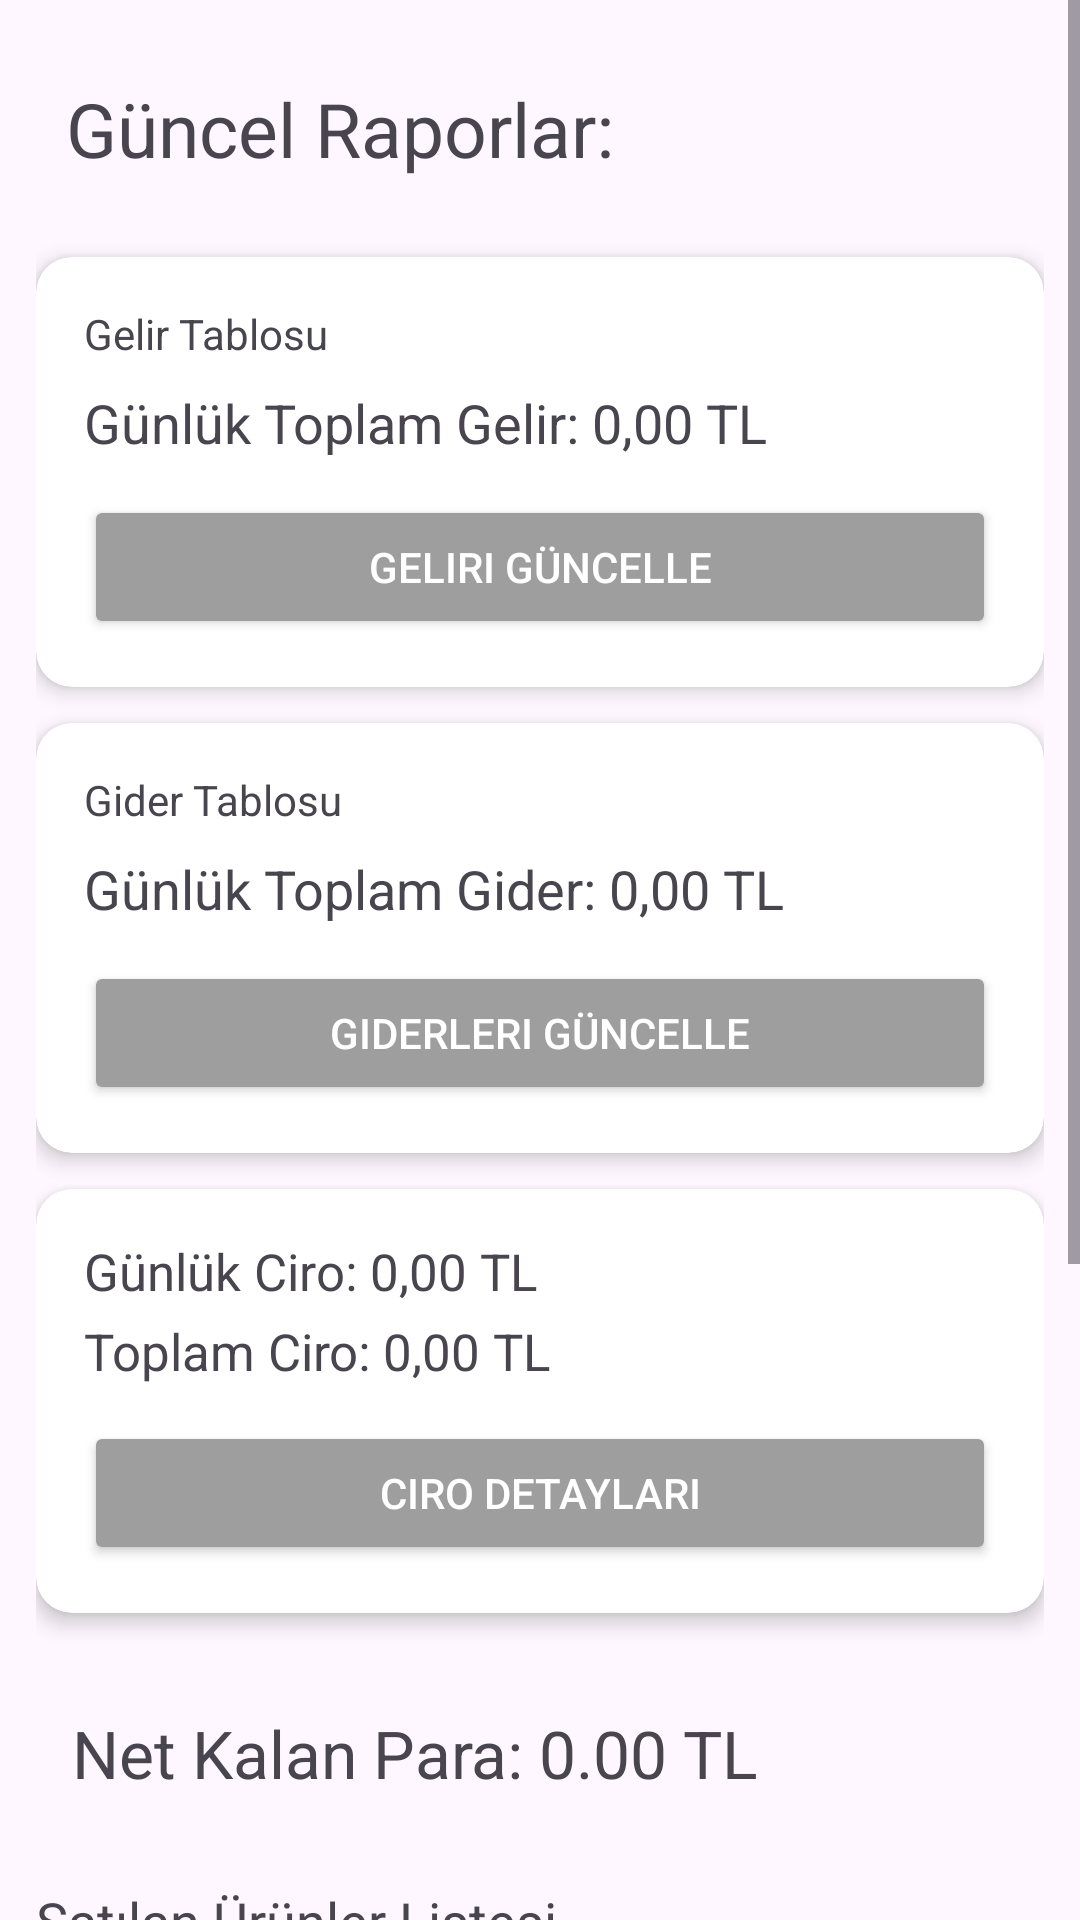

Here is an Android app screen rendered from its layout file. Give the layout XML and the strings, colors and styles it references.
<!-- AndroidManifest.xml: application theme Theme.CumhuriyetCafe -->
<!-- res/layout/fragment_ciro_rapor.xml -->
<?xml version="1.0" encoding="utf-8"?>
<ScrollView
    xmlns:android="http://schemas.android.com/apk/res/android"
    xmlns:app="http://schemas.android.com/apk/res-auto"
    xmlns:tools="http://schemas.android.com/tools"
    android:layout_width="match_parent"
    android:layout_height="match_parent"
    android:fillViewport="true">

    <androidx.constraintlayout.widget.ConstraintLayout
        android:layout_width="match_parent"
        android:padding="12dp"
        android:layout_height="wrap_content">
        <TextView
            android:id="@+id/raporTextView"
            android:layout_width="0dp"
            android:layout_height="wrap_content"
            android:layout_marginTop="4dp"
            android:text="Güncel Raporlar:"
            android:textSize="25sp"
            android:padding="10dp"
            app:layout_constraintEnd_toEndOf="parent"
            app:layout_constraintStart_toStartOf="parent"
            app:layout_constraintTop_toTopOf="parent" />

        <androidx.cardview.widget.CardView
            android:id="@+id/cardGelir"
            android:layout_width="0dp"
            android:layout_height="wrap_content"
            android:layout_marginTop="16dp"
            app:cardCornerRadius="12dp"
            app:cardElevation="4dp"
            app:layout_constraintEnd_toEndOf="parent"
            app:layout_constraintStart_toStartOf="parent"
            app:layout_constraintTop_toBottomOf="@id/raporTextView">

            <LinearLayout
                android:layout_width="match_parent"
                android:layout_height="wrap_content"
                android:orientation="vertical"
                android:padding="16dp">

                <TextView
                    android:layout_width="wrap_content"
                    android:layout_height="wrap_content"
                    android:text="Gelir Tablosu" />

                <TextView
                    android:id="@+id/textGunlukGelirHesaplamaView"
                    android:layout_width="match_parent"
                    android:layout_height="wrap_content"
                    android:layout_marginTop="8dp"
                    android:text="Günlük Toplam Gelir: 0,00 TL"
                    android:textSize="18sp" />

                <Button
                    android:id="@+id/gelirHesapla"
                    android:layout_width="match_parent"
                    android:layout_height="wrap_content"
                    android:layout_marginTop="12dp"
                    android:backgroundTint="#9E9E9E"
                    android:text="Geliri Güncelle"
                    android:textColor="@color/white" />
            </LinearLayout>
        </androidx.cardview.widget.CardView>

        <androidx.cardview.widget.CardView
            android:id="@+id/cardGider"
            android:layout_width="0dp"
            android:layout_height="wrap_content"
            android:layout_marginTop="12dp"
            app:cardCornerRadius="12dp"
            app:cardElevation="4dp"
            app:layout_constraintEnd_toEndOf="parent"
            app:layout_constraintStart_toStartOf="parent"
            app:layout_constraintTop_toBottomOf="@id/cardGelir">

            <LinearLayout
                android:layout_width="match_parent"
                android:layout_height="wrap_content"
                android:orientation="vertical"
                android:padding="16dp">

                <TextView
                    android:layout_width="wrap_content"
                    android:layout_height="wrap_content"
                    android:text="Gider Tablosu" />

                <TextView
                    android:id="@+id/textGunlukGiderHesaplamaView"
                    android:layout_width="match_parent"
                    android:layout_height="wrap_content"
                    android:layout_marginTop="8dp"
                    android:text="Günlük Toplam Gider: 0,00 TL"
                    android:textSize="18sp" />

                <Button
                    android:layout_width="match_parent"
                    android:layout_height="wrap_content"
                    android:layout_marginTop="12dp"
                    android:text="Giderleri Güncelle"
                    android:backgroundTint="#9E9E9E"
                    android:textColor="@color/white" />
            </LinearLayout>
        </androidx.cardview.widget.CardView>

        <androidx.cardview.widget.CardView
            android:id="@+id/cardCiro"
            android:layout_width="0dp"
            android:layout_height="wrap_content"
            android:layout_marginTop="12dp"
            app:cardCornerRadius="12dp"
            app:cardElevation="4dp"
            app:layout_constraintEnd_toEndOf="parent"
            app:layout_constraintStart_toStartOf="parent"
            app:layout_constraintTop_toBottomOf="@id/cardGider">

            <LinearLayout
                android:layout_width="match_parent"
                android:layout_height="wrap_content"
                android:orientation="vertical"
                android:padding="16dp">

                <TextView
                    android:id="@+id/textGunlukCiroHesaplamaView"
                    android:layout_width="match_parent"
                    android:layout_height="wrap_content"
                    android:text="Günlük Ciro: 0,00 TL"
                    android:textSize="17sp" />

                <TextView
                    android:id="@+id/textToplamCiroHesaplamaView"
                    android:layout_width="match_parent"
                    android:layout_height="wrap_content"
                    android:layout_marginTop="4dp"
                    android:text="Toplam Ciro: 0,00 TL"
                    android:textSize="17sp" />

                <Button
                    android:id="@+id/ciroHesapla"
                    android:layout_width="match_parent"
                    android:layout_height="wrap_content"
                    android:layout_marginTop="12dp"
                    android:backgroundTint="#9E9E9E"
                    android:text="Ciro Detayları"
                    android:textColor="@color/white" />
            </LinearLayout>
        </androidx.cardview.widget.CardView>

        <TextView
            android:id="@+id/sonucTextView"
            android:layout_width="match_parent"
            android:layout_height="wrap_content"
            android:layout_marginTop="20dp"
            android:padding="12dp"
            android:text="Net Kalan Para: 0.00 TL"
            android:textSize="22sp"
            app:layout_constraintEnd_toEndOf="parent"
            app:layout_constraintStart_toStartOf="parent"
            app:layout_constraintTop_toBottomOf="@+id/cardCiro" />

        <TextView
            android:id="@+id/kalanParaTextView"
            android:layout_width="wrap_content"
            android:layout_height="wrap_content"
            android:layout_marginTop="17dp"
            android:text="Satılan Ürünler Listesi"
            android:textSize="18sp"
            app:layout_constraintTop_toBottomOf="@id/sonucTextView"
            tools:ignore="MissingConstraints" />

        <androidx.recyclerview.widget.RecyclerView
            android:id="@+id/kalanRecyclerViewCiro"
            android:layout_width="match_parent"
            android:layout_height="300dp"
            android:layout_marginTop="8dp"
            android:clipToPadding="false"
            app:layout_constraintTop_toBottomOf="@+id/kalanParaTextView" />

    </androidx.constraintlayout.widget.ConstraintLayout>
</ScrollView>
<!-- resources referenced by this layout -->
<resources>
  <color name="white">#FFFFFFFF</color>
  <style name="Theme.CumhuriyetCafe" parent="Base.Theme.CumhuriyetCafe" />
  <style name="Base.Theme.CumhuriyetCafe" parent="Theme.Material3.DayNight.NoActionBar">
          
          
      </style>
</resources>
